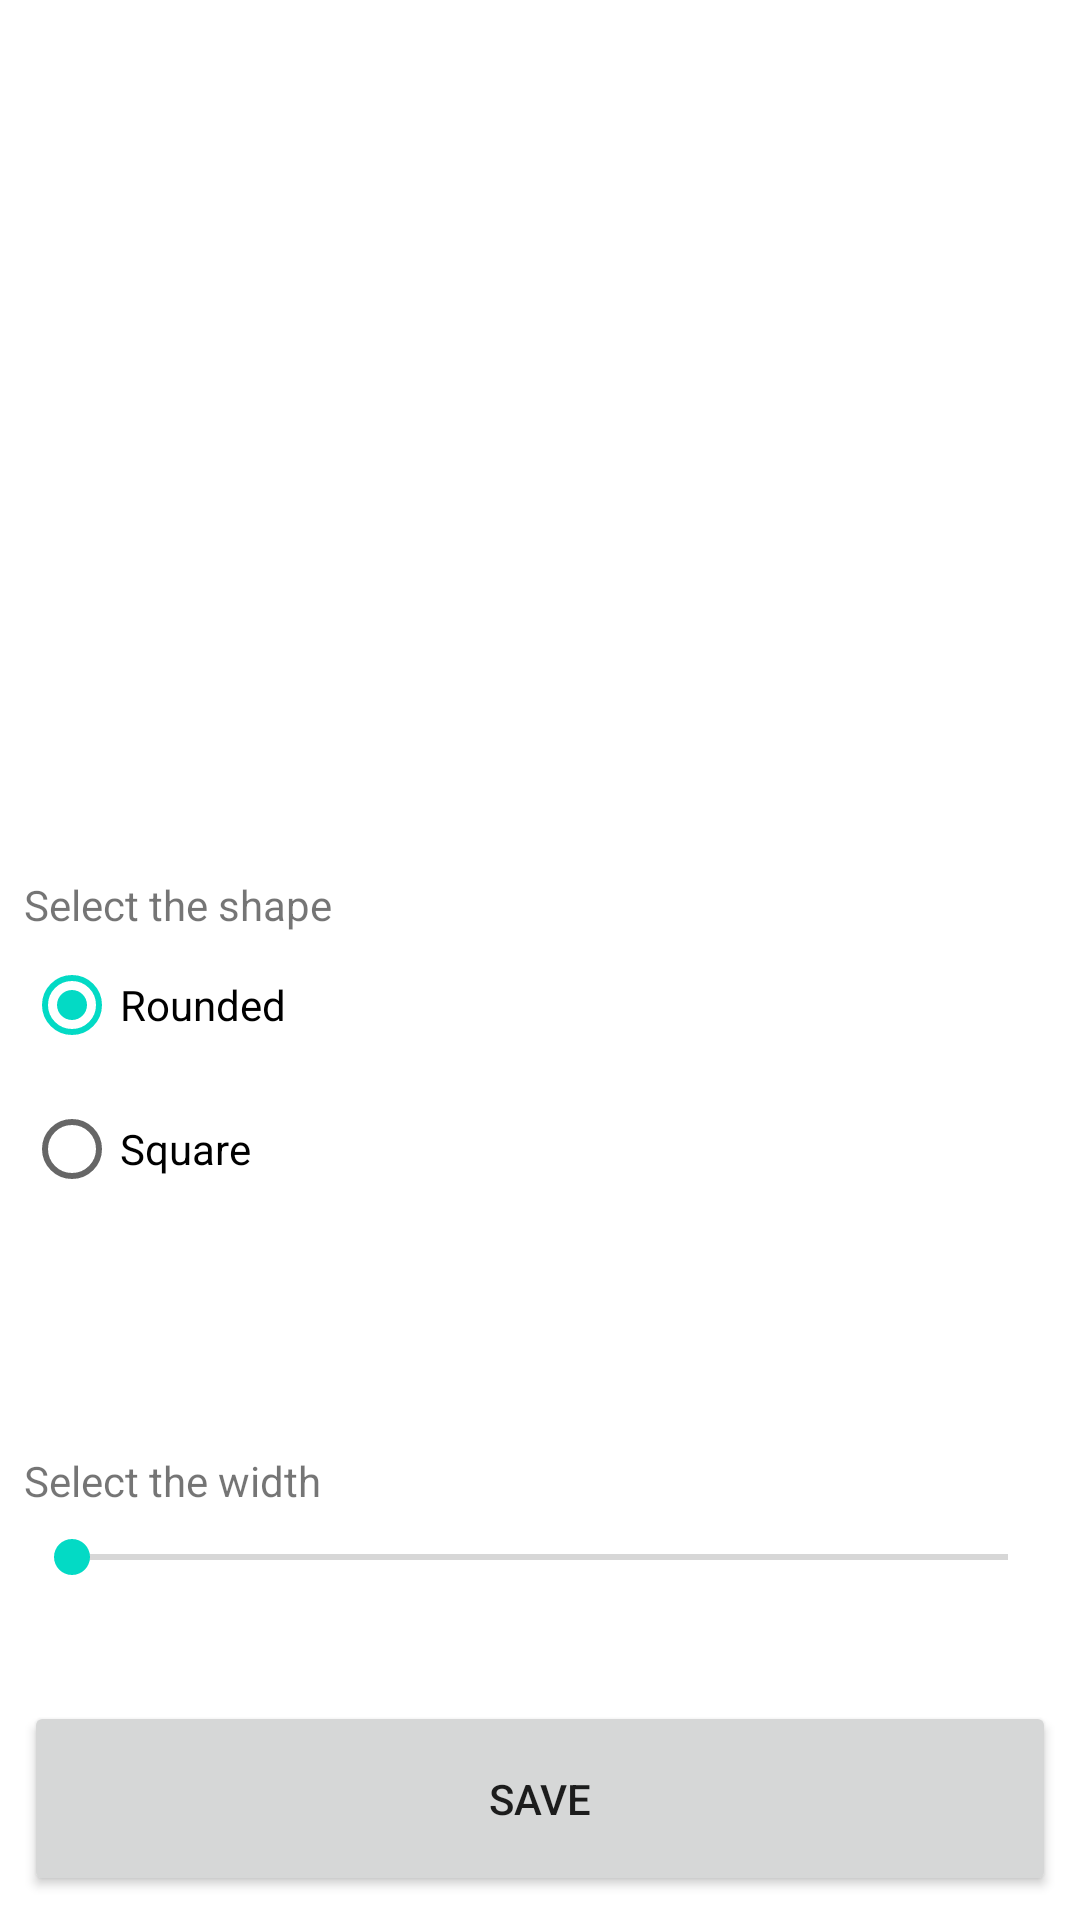

Android layout source for this screen:
<!-- AndroidManifest.xml: application theme Theme.FingerPainter -->
<!-- res/layout/activity_brush.xml -->
<?xml version="1.0" encoding="utf-8"?>
<layout
    xmlns:android="http://schemas.android.com/apk/res/android"
    xmlns:app="http://schemas.android.com/apk/res-auto"
    xmlns:tools="http://schemas.android.com/tools">
    <androidx.constraintlayout.widget.ConstraintLayout
        android:layout_width="match_parent"
        android:layout_height="match_parent"
        tools:context=".BrushActivity">

        <TextView
            android:id="@+id/tvWidth"
            android:layout_width="0dp"
            android:layout_height="wrap_content"
            android:layout_marginStart="8dp"
            android:text="@string/tvWidth"
            app:layout_constraintBottom_toTopOf="@+id/sbWidth"
            app:layout_constraintEnd_toEndOf="parent"
            app:layout_constraintStart_toStartOf="parent" />

        <SeekBar
            android:id="@+id/sbWidth"
            android:layout_width="0dp"
            android:layout_height="32dp"
            android:layout_marginStart="8dp"
            android:layout_marginEnd="8dp"
            android:layout_marginBottom="32dp"
            android:max="100"
            android:min="1"
            app:layout_constraintBottom_toTopOf="@+id/btSave"
            app:layout_constraintEnd_toEndOf="parent"
            app:layout_constraintStart_toStartOf="parent" />

        <Button
            android:id="@+id/btSave"
            android:layout_width="0dp"
            android:layout_height="65dp"
            android:layout_marginStart="8dp"
            android:layout_marginEnd="8dp"
            android:layout_marginBottom="8dp"
            android:onClick="onClickSave"
            android:text="@string/btSave"
            app:layout_constraintBottom_toBottomOf="parent"
            app:layout_constraintEnd_toEndOf="parent"
            app:layout_constraintStart_toStartOf="parent" />

        <RadioGroup
            android:id="@+id/rgShape"
            android:layout_width="0dp"
            android:layout_height="163dp"
            android:layout_marginStart="8dp"
            android:layout_marginEnd="8dp"
            android:layout_marginBottom="48dp"
            android:checkedButton="@id/rbRounded"
            app:layout_constraintBottom_toTopOf="@+id/sbWidth"
            app:layout_constraintEnd_toEndOf="parent"
            app:layout_constraintStart_toStartOf="parent">

            <TextView
                android:id="@+id/tvShape"
                android:layout_width="match_parent"
                android:layout_height="wrap_content"
                android:text="@string/tvShape" />

            <RadioButton
                android:id="@+id/rbRounded"
                android:layout_width="match_parent"
                android:layout_height="wrap_content"
                android:text="@string/rbRounded" />

            <RadioButton
                android:id="@+id/rbSquare"
                android:layout_width="match_parent"
                android:layout_height="wrap_content"
                android:text="@string/rbSquare" />
        </RadioGroup>

    </androidx.constraintlayout.widget.ConstraintLayout>
</layout>
<!-- resources referenced by this layout -->
<resources>
  <string name="btSave">Save</string>
  <string name="rbRounded">Rounded</string>
  <string name="rbSquare">Square</string>
  <string name="tvShape">Select the shape</string>
  <string name="tvWidth">Select the width</string>
  <style name="Theme.FingerPainter" parent="Theme.MaterialComponents.DayNight.DarkActionBar">
          
          <item name="colorPrimary">@color/purple_500</item>
          <item name="colorPrimaryVariant">@color/purple_700</item>
          <item name="colorOnPrimary">@color/white</item>
          
          <item name="colorSecondary">@color/teal_200</item>
          <item name="colorSecondaryVariant">@color/teal_700</item>
          <item name="colorOnSecondary">@color/black</item>
          
          <item name="android:statusBarColor" tools:targetApi="l">?attr/colorPrimaryVariant</item>
          
      </style>
  <!-- not gathered from this repository: default colours our renderer supplied (Android Studio template values) -->
  <color name="purple_500">#FF6200EE</color>
  <color name="purple_700">#FF3700B3</color>
  <color name="teal_200">#FF03DAC5</color>
  <color name="teal_700">#FF018786</color>
  <color name="black">#FF000000</color>
  <color name="white">#FFFFFFFF</color>
</resources>
